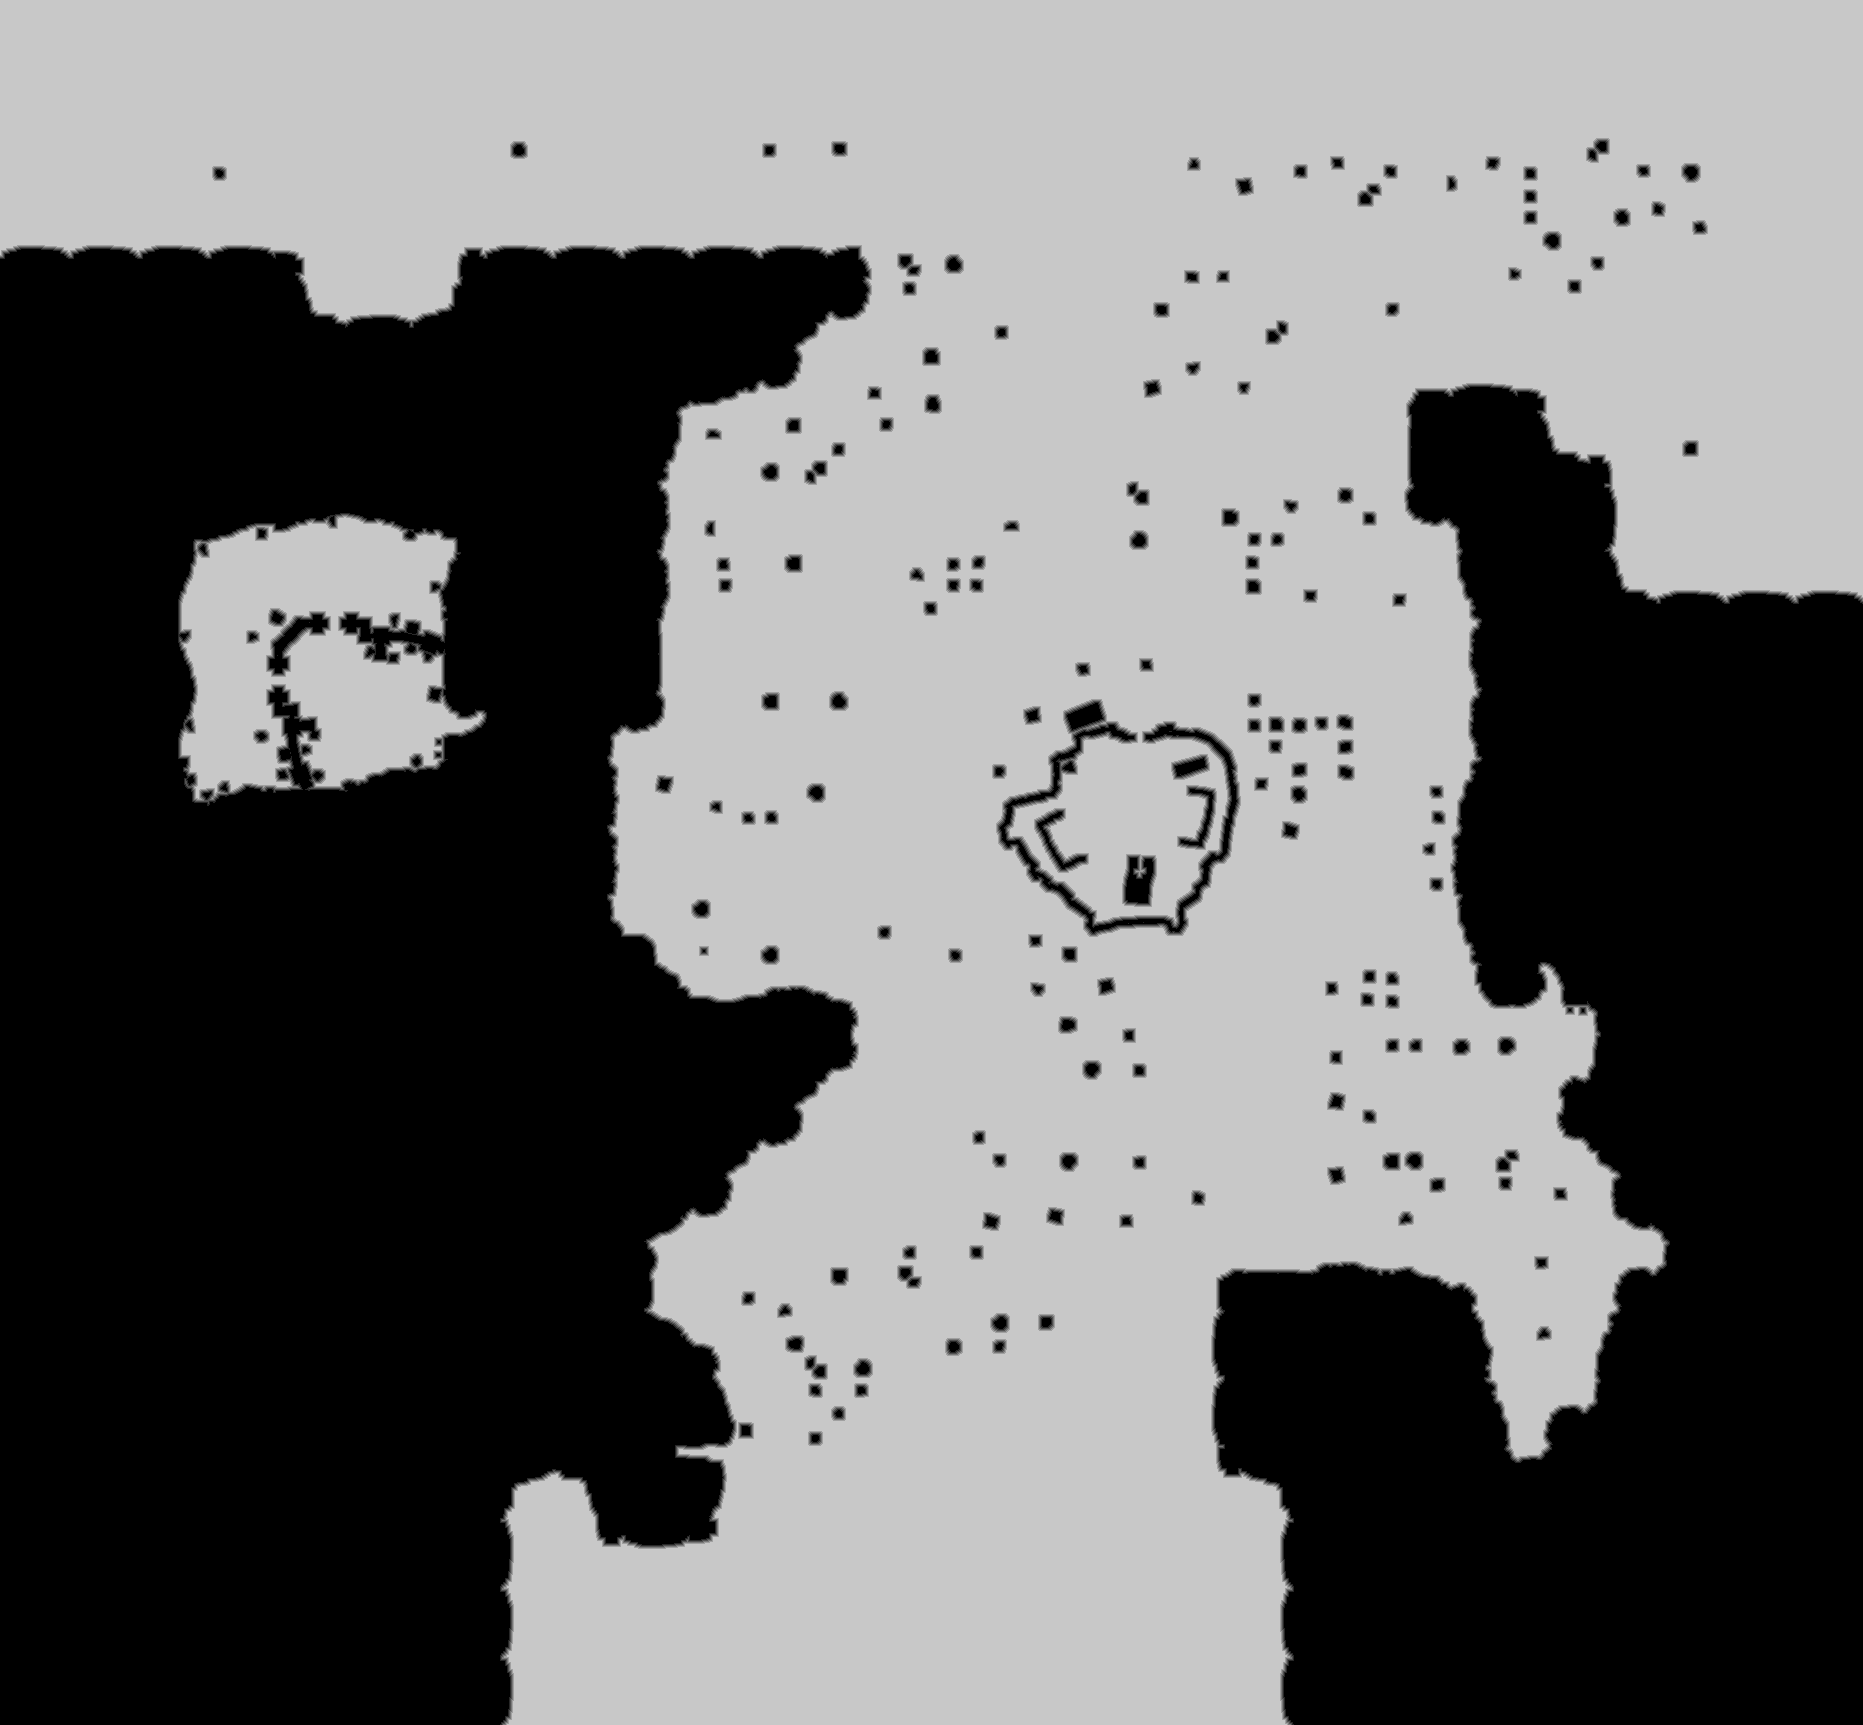

Values plotted in this chart, from the file beside it:
base	0x26188c30000
origin	0x150010
stride	932
width	1863
height	1725
nibble	0	1448481
nibble	1	21124
nibble	2	22120
nibble	3	22963
nibble	4	23689
nibble	5	1675298
